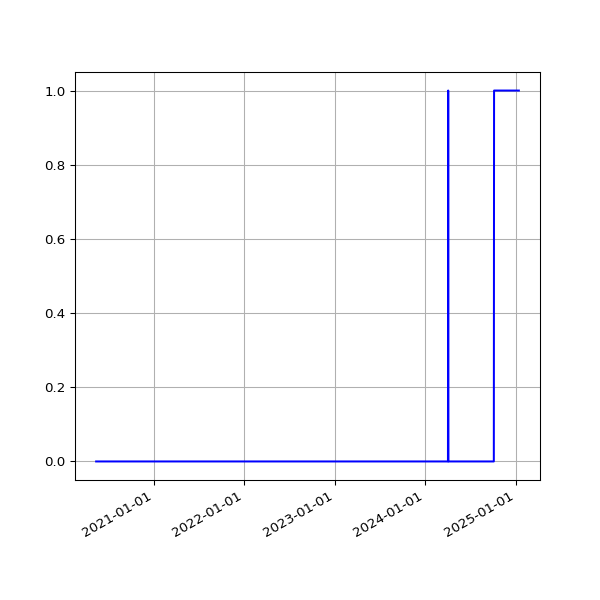

Data behind this chart, as committed beside it:
date, fail
2020-05-14 15:08:14 +0100, 
2020-05-15 15:05:09 +0100, 
2020-05-16 15:01:11 +0100, 
2020-05-17 14:52:59 +0100, 
2020-05-18 14:59:10 +0100, 
2020-05-19 15:25:51 +0100, 
2020-05-20 14:56:45 +0100, 
2020-05-21 14:57:19 +0100, 
2020-05-22 14:54:52 +0100, 
2020-05-23 14:53:52 +0100, 
2020-05-24 14:51:52 +0100, 
2020-05-25 14:55:26 +0100, 
2020-05-26 14:58:58 +0100, 
2020-05-27 14:59:15 +0100, 
2020-05-28 15:39:35 +0100, 
2020-05-29 14:54:04 +0100, 
2020-05-30 14:53:12 +0100, 
2020-05-31 14:54:20 +0100, 
2020-06-01 14:58:22 +0100, 
2020-06-02 15:07:51 +0100, 
2020-06-03 14:51:31 +0100, 
2020-06-04 15:01:11 +0100, 
2020-06-05 14:53:17 +0100, 
2020-06-06 15:15:26 +0100, 
2020-06-07 15:20:09 +0100, 
2020-06-08 15:34:08 +0100, 
2020-06-09 15:19:06 +0100, 
2020-06-10 15:20:14 +0100, 
2020-06-11 15:23:33 +0100, 
2020-06-12 15:23:47 +0100, 
2020-06-13 15:29:11 +0100, 
2020-06-14 15:22:48 +0100, 
2020-06-15 15:23:45 +0100, 
2020-06-16 15:22:30 +0100, 
2020-06-17 15:31:42 +0100, 
2020-06-18 15:16:50 +0100, 
2020-06-19 15:20:33 +0100, 
2020-06-20 15:25:09 +0100, 
2020-06-21 15:27:46 +0100, 
2020-06-22 15:22:15 +0100, 
2020-06-23 15:21:49 +0100, 
2020-06-24 15:28:24 +0100, 
2020-06-25 15:25:21 +0100, 
2020-06-26 15:13:35 +0100, 
2020-06-27 15:24:59 +0100, 
2020-06-28 15:10:58 +0100, 
2020-06-29 15:11:08 +0100, 
2020-06-30 15:21:27 +0100, 
2020-07-01 15:18:58 +0100, 
2020-07-02 15:18:19 +0100, 
2020-07-03 15:08:38 +0100, 
2020-07-04 15:10:00 +0100, 
2020-07-05 15:07:03 +0100, 
2020-07-06 15:09:49 +0100, 
2020-07-07 15:16:50 +0100, 
2020-07-08 15:12:56 +0100, 
2020-07-13 19:36:57 +0100, 
2020-07-14 19:25:53 +0100, 
2020-07-15 19:14:39 +0100, 
2020-07-16 19:16:24 +0100, 
... 1,298 more rows
